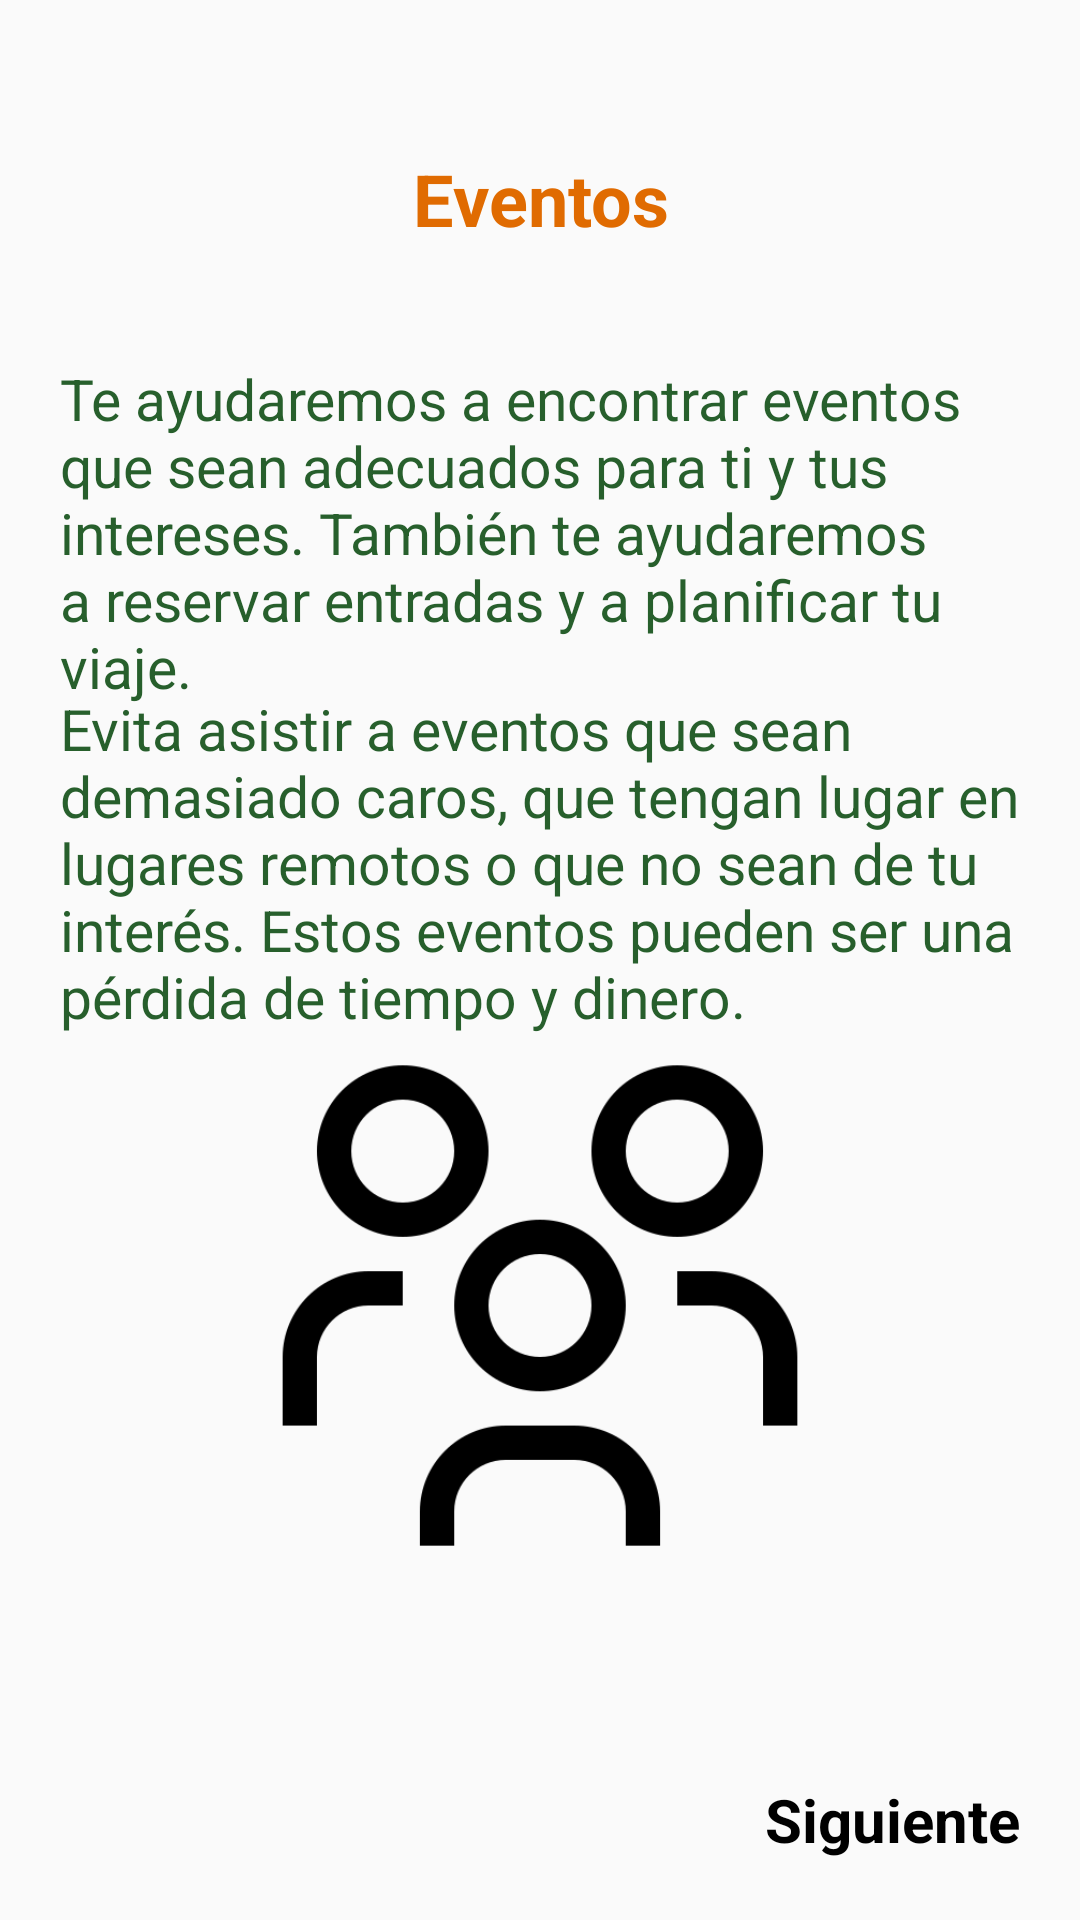

Reconstruct the res/layout file that produces this screen, plus the resources it refers to.
<!-- AndroidManifest.xml: application theme Theme.ConnectSport. -->
<!-- res/layout/fragment_1.xml -->
<?xml version="1.0" encoding="utf-8"?>
<androidx.constraintlayout.widget.ConstraintLayout xmlns:android="http://schemas.android.com/apk/res/android"
    xmlns:app="http://schemas.android.com/apk/res-auto"
    xmlns:tools="http://schemas.android.com/tools"
    android:layout_width="match_parent"
    android:layout_height="match_parent"
    tools:context=".termsofservice.Fragment1">

    <TextView
        android:id="@+id/tos_title_f1"
        android:layout_width="match_parent"
        android:layout_height="wrap_content"
        android:layout_marginStart="20dp"
        android:layout_marginLeft="20dp"
        android:layout_marginTop="50dp"
        android:layout_marginEnd="20dp"
        android:layout_marginRight="20dp"
        android:layout_marginBottom="17dp"
        android:text="@string/eventos"
        android:textAlignment="center"
        android:textColor="?attr/colorSecondary"
        android:textSize="24dp"
        android:textStyle="bold"
        app:layout_constraintStart_toStartOf="parent"
        app:layout_constraintTop_toTopOf="parent" />

    <TextView
        android:id="@+id/dieta"
        android:layout_width="match_parent"
        android:layout_height="wrap_content"
        android:layout_marginStart="20dp"
        android:layout_marginLeft="20dp"
        android:layout_marginTop="70dp"
        android:layout_marginEnd="20dp"
        android:layout_marginRight="20dp"
        android:layout_marginBottom="17dp"
        android:text="@string/evento"
        android:textColor="?attr/colorPrimaryVariant"
        android:textSize="19sp"
        app:layout_constraintStart_toStartOf="parent"
        app:layout_constraintTop_toTopOf="@id/tos_title_f1" />

    <TextView
        android:id="@+id/dieta2"
        android:layout_width="match_parent"
        android:layout_height="wrap_content"
        android:layout_marginStart="20dp"
        android:layout_marginLeft="20dp"
        android:layout_marginTop="110dp"
        android:layout_marginEnd="20dp"
        android:layout_marginRight="20dp"
        android:layout_marginBottom="17dp"
        android:text="@string/evento2"
        android:textColor="?attr/colorPrimaryVariant"
        android:textSize="19sp"
        app:layout_constraintStart_toStartOf="parent"
        app:layout_constraintTop_toTopOf="@id/dieta" />

    <TextView
        android:id="@+id/siguiente"
        android:layout_width="wrap_content"
        android:layout_height="wrap_content"
        android:layout_marginEnd="20dp"
        android:layout_marginBottom="20dp"
        android:text="@string/siguiente"
        android:textAlignment="center"
        android:textColor="@color/black"
        android:textSize="20sp"
        android:textStyle="bold"
        app:layout_constraintBottom_toBottomOf="parent"
        app:layout_constraintEnd_toEndOf="parent" />

    <ImageView
        android:id="@+id/imageView"
        android:layout_width="200dp"
        android:layout_height="183dp"
        app:layout_constraintBottom_toBottomOf="parent"
        app:layout_constraintEnd_toEndOf="parent"
        app:layout_constraintStart_toStartOf="parent"
        app:layout_constraintTop_toTopOf="@id/dieta2"
        app:srcCompat="@drawable/events"
        tools:layout_editor_absoluteX="70dp"
        tools:layout_editor_absoluteY="308dp" />

</androidx.constraintlayout.widget.ConstraintLayout>
<!-- resources referenced by this layout -->
<resources>
  <color name="black">#FF000000</color>
  <!-- drawable events: png bitmap (drawable, 13231 bytes) -->
  <string name="evento">Te ayudaremos a encontrar eventos que sean adecuados para ti y tus intereses. También te ayudaremos a reservar entradas y a planificar tu viaje.</string>
  <string name="evento2">Evita asistir a eventos que sean demasiado caros, que tengan lugar en lugares remotos o que no sean de tu interés. Estos eventos pueden ser una pérdida de tiempo y dinero.</string>
  <string name="eventos">Eventos</string>
  <string name="siguiente">Siguiente</string>
  <style name="Theme.ConnectSport." parent="Theme.AppCompat.Light.NoActionBar">
          
          <item name="colorPrimary">@color/green</item>
          <item name="colorPrimaryVariant">@color/green2</item>
          <item name="colorOnPrimary">@color/fadeWhite</item>
          
          <item name="colorSecondary">@color/orange</item>
          <item name="colorSecondaryVariant">@color/purple2</item>
          <item name="colorOnSecondary">@color/black</item>
          
          <item name="android:statusBarColor">?attr/colorPrimaryVariant</item>
          
          <item name="colorSurface">@color/black</item>
          <item name="colorOnSurface">@color/white</item>
  
          
          <item name="backgroundColor">@color/fadeWhite</item>
          <item name="popupMenuBackground">@color/moreFadeWhite</item>
      </style>
  <color name="green">#468C4D</color>
  <color name="green2">#275F2C</color>
  <color name="fadeWhite">#f5f5f5</color>
  <color name="orange">#E06B01</color>
  <color name="purple2">#754173</color>
  <color name="white">#FFFFFFFF</color>
  <color name="moreFadeWhite">#e0e0e0</color>
</resources>
